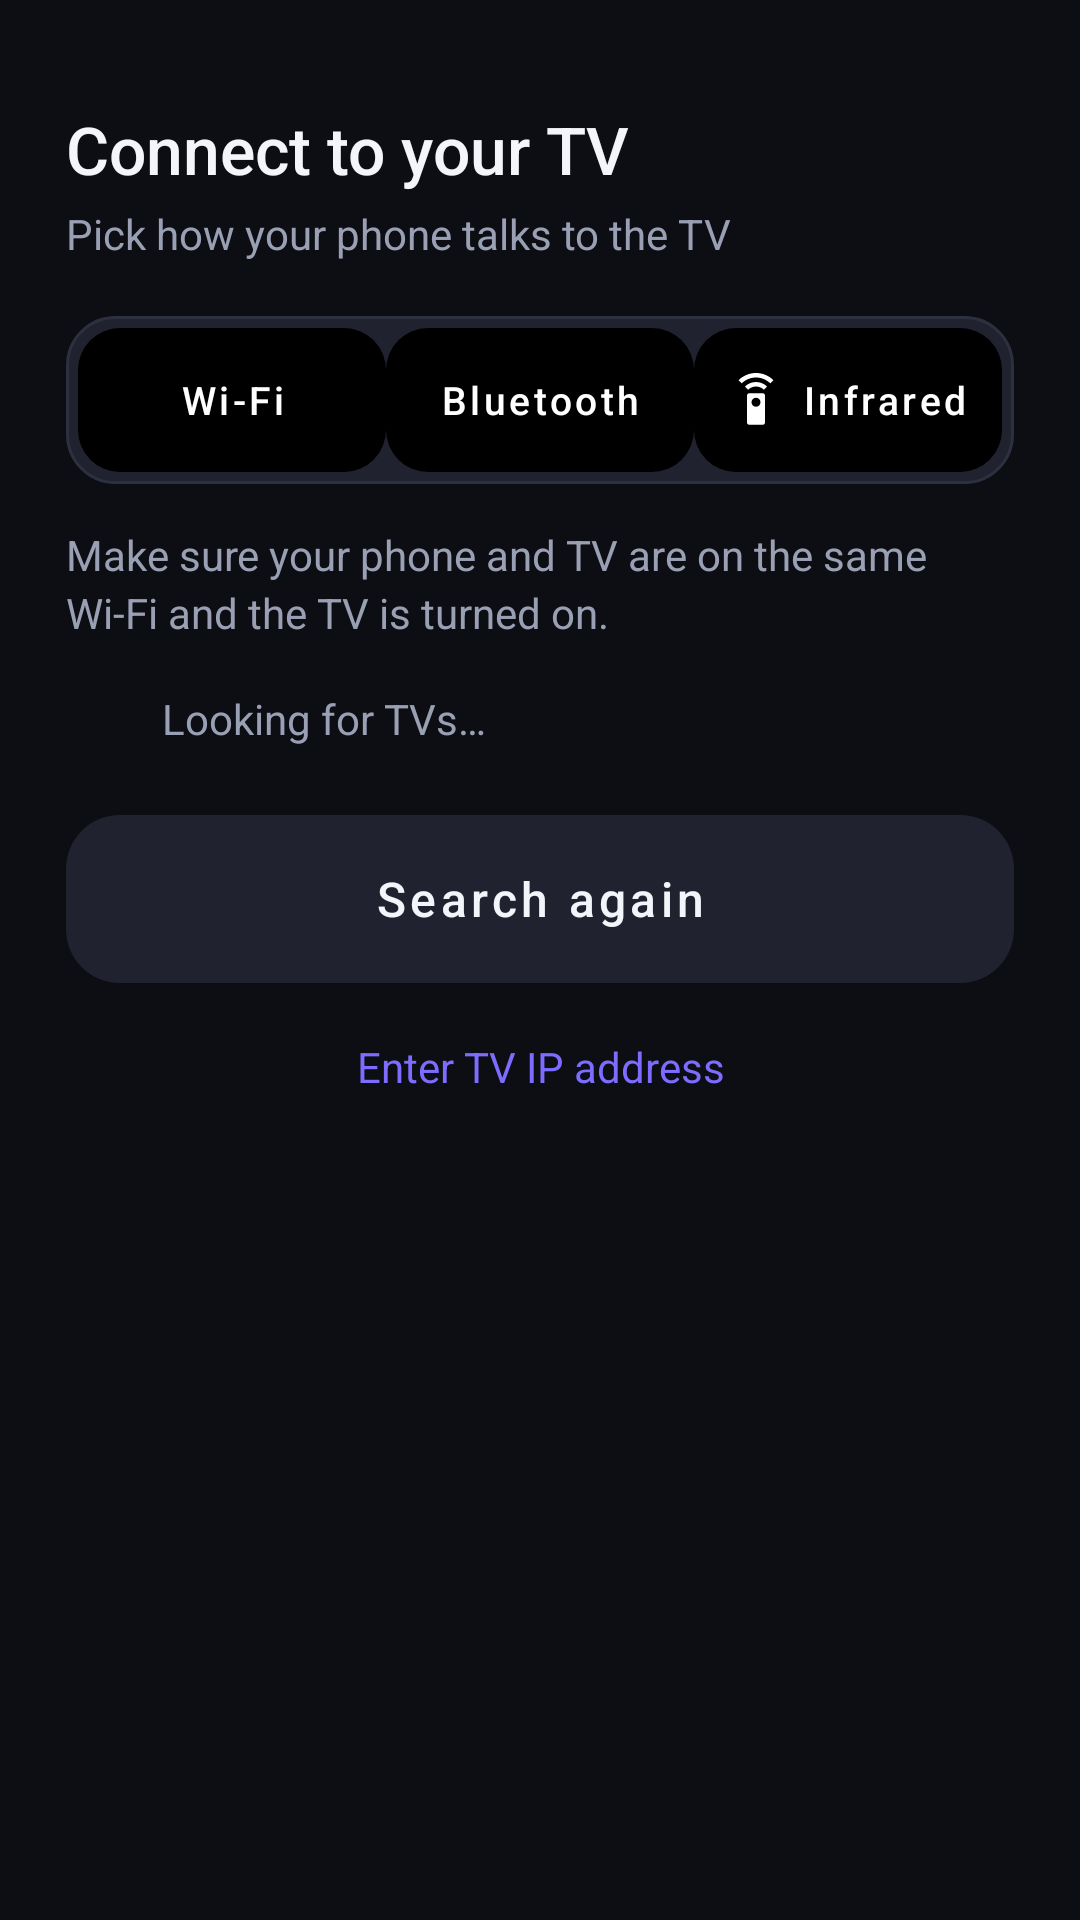

Write the Android layout XML for this screen, with the resource values it uses.
<!-- AndroidManifest.xml: application theme Theme.IrTvRemote -->
<!-- res/layout/sheet_connect.xml -->
<?xml version="1.0" encoding="utf-8"?>
<androidx.core.widget.NestedScrollView xmlns:android="http://schemas.android.com/apk/res/android"
    xmlns:app="http://schemas.android.com/apk/res-auto"
    android:layout_width="match_parent"
    android:layout_height="wrap_content">

    <LinearLayout
        android:layout_width="match_parent"
        android:layout_height="wrap_content"
        android:orientation="vertical"
        android:paddingHorizontal="22dp"
        android:paddingTop="12dp"
        android:paddingBottom="28dp">

        <View
            android:layout_width="40dp"
            android:layout_height="5dp"
            android:layout_gravity="center_horizontal"
            android:background="@drawable/bg_sheet_handle" />

        <TextView
            android:layout_width="match_parent"
            android:layout_height="wrap_content"
            android:layout_marginTop="18dp"
            android:fontFamily="sans-serif-medium"
            android:text="@string/connect_title"
            android:textColor="@color/text_primary"
            android:textSize="22sp" />

        <TextView
            style="@style/BodyText"
            android:layout_width="match_parent"
            android:layout_height="wrap_content"
            android:layout_marginTop="4dp"
            android:text="@string/connect_subtitle" />

        <FrameLayout
            android:layout_width="match_parent"
            android:layout_height="wrap_content"
            android:layout_marginTop="18dp"
            android:background="@drawable/bg_input_field"
            android:padding="4dp">

            <LinearLayout
                android:id="@+id/sheetTabs"
                android:layout_width="match_parent"
                android:layout_height="wrap_content"
                android:orientation="horizontal">

                <com.google.android.material.button.MaterialButton
                    android:id="@+id/sheetTabWifi"
                    style="@style/TabButton"
                    android:text="@string/link_wifi"
                    app:icon="@drawable/ic_wifi" />

                <com.google.android.material.button.MaterialButton
                    android:id="@+id/sheetTabBt"
                    style="@style/TabButton"
                    android:text="@string/link_bluetooth"
                    app:icon="@drawable/ic_bluetooth" />

                <com.google.android.material.button.MaterialButton
                    android:id="@+id/sheetTabIr"
                    style="@style/TabButton"
                    android:text="@string/link_ir"
                    app:icon="@drawable/ic_ir" />
            </LinearLayout>
        </FrameLayout>

        <TextView
            android:id="@+id/sheetStatus"
            android:layout_width="match_parent"
            android:layout_height="wrap_content"
            android:layout_marginTop="14dp"
            android:textColor="@color/warning"
            android:textSize="14sp"
            android:visibility="gone" />

        
        <LinearLayout
            android:id="@+id/wifiSection"
            android:layout_width="match_parent"
            android:layout_height="wrap_content"
            android:layout_marginTop="14dp"
            android:orientation="vertical">

            <TextView
                style="@style/BodyText"
                android:layout_width="match_parent"
                android:layout_height="wrap_content"
                android:text="@string/wifi_hint" />

            <LinearLayout
                android:id="@+id/searchingRow"
                android:layout_width="match_parent"
                android:layout_height="wrap_content"
                android:layout_marginTop="16dp"
                android:gravity="center_vertical"
                android:orientation="horizontal">

                <ProgressBar
                    android:layout_width="20dp"
                    android:layout_height="20dp"
                    android:indeterminateTint="@color/accent" />

                <TextView
                    android:layout_width="wrap_content"
                    android:layout_height="wrap_content"
                    android:layout_marginStart="12dp"
                    android:text="@string/wifi_searching"
                    android:textColor="@color/text_secondary"
                    android:textSize="14sp" />
            </LinearLayout>

            <LinearLayout
                android:id="@+id/wifiDeviceList"
                android:layout_width="match_parent"
                android:layout_height="wrap_content"
                android:layout_marginTop="8dp"
                android:orientation="vertical" />

            <TextView
                android:id="@+id/wifiEmpty"
                style="@style/BodyText"
                android:layout_width="match_parent"
                android:layout_height="wrap_content"
                android:layout_marginTop="12dp"
                android:text="@string/wifi_none"
                android:visibility="gone" />

            <com.google.android.material.button.MaterialButton
                android:id="@+id/btnSearchAgain"
                style="@style/SecondaryButton"
                android:layout_width="match_parent"
                android:layout_marginTop="14dp"
                android:text="@string/search_again"
                app:icon="@drawable/ic_refresh" />

            <TextView
                android:id="@+id/btnShowIp"
                android:layout_width="wrap_content"
                android:layout_height="48dp"
                android:layout_gravity="center_horizontal"
                android:layout_marginTop="4dp"
                android:background="?attr/selectableItemBackground"
                android:gravity="center"
                android:paddingHorizontal="12dp"
                android:text="@string/enter_ip"
                android:textColor="@color/accent"
                android:textSize="14sp" />

            <LinearLayout
                android:id="@+id/ipGroup"
                android:layout_width="match_parent"
                android:layout_height="wrap_content"
                android:gravity="center_vertical"
                android:orientation="horizontal"
                android:visibility="gone">

                <EditText
                    android:id="@+id/ipInput"
                    android:layout_width="0dp"
                    android:layout_height="56dp"
                    android:layout_weight="1"
                    android:background="@drawable/bg_input_field"
                    android:digits="0123456789."
                    android:hint="@string/ip_hint"
                    android:imeOptions="actionGo"
                    android:importantForAutofill="no"
                    android:inputType="number|numberDecimal"
                    android:paddingHorizontal="16dp"
                    android:textColor="@color/text_primary"
                    android:textColorHint="@color/text_faint"
                    android:textSize="16sp" />

                <com.google.android.material.button.MaterialButton
                    android:id="@+id/btnIpConnect"
                    style="@style/PrimaryButton"
                    android:layout_width="wrap_content"
                    android:layout_marginStart="10dp"
                    android:text="@string/connect" />
            </LinearLayout>
        </LinearLayout>

        
        <LinearLayout
            android:id="@+id/btSection"
            android:layout_width="match_parent"
            android:layout_height="wrap_content"
            android:layout_marginTop="14dp"
            android:orientation="vertical"
            android:visibility="gone">

            <TextView
                android:id="@+id/btSteps"
                style="@style/BodyText"
                android:layout_width="match_parent"
                android:layout_height="wrap_content"
                android:text="@string/bt_steps" />

            <com.google.android.material.button.MaterialButton
                android:id="@+id/btnBtVisible"
                style="@style/PrimaryButton"
                android:layout_width="match_parent"
                android:layout_marginTop="16dp"
                android:text="@string/bt_make_visible"
                app:icon="@drawable/ic_bluetooth" />

            <TextView
                style="@style/SectionLabel"
                android:layout_width="match_parent"
                android:layout_height="wrap_content"
                android:layout_marginTop="22dp"
                android:text="@string/bt_paired_label" />

            <LinearLayout
                android:id="@+id/btDeviceList"
                android:layout_width="match_parent"
                android:layout_height="wrap_content"
                android:layout_marginTop="8dp"
                android:orientation="vertical" />

            <TextView
                android:id="@+id/btEmpty"
                style="@style/BodyText"
                android:layout_width="match_parent"
                android:layout_height="wrap_content"
                android:layout_marginTop="8dp"
                android:text="@string/bt_none_paired"
                android:visibility="gone" />
        </LinearLayout>

        
        <LinearLayout
            android:id="@+id/irSection"
            android:layout_width="match_parent"
            android:layout_height="wrap_content"
            android:layout_marginTop="14dp"
            android:orientation="vertical"
            android:visibility="gone">

            <TextView
                android:id="@+id/irText"
                style="@style/BodyText"
                android:layout_width="match_parent"
                android:layout_height="wrap_content"
                android:text="@string/ir_hint" />

            <TextView
                android:id="@+id/irBrandLabel"
                style="@style/SectionLabel"
                android:layout_width="match_parent"
                android:layout_height="wrap_content"
                android:layout_marginTop="18dp"
                android:text="@string/brand_label" />

            <com.google.android.material.chip.ChipGroup
                android:id="@+id/irBrandGroup"
                android:layout_width="match_parent"
                android:layout_height="wrap_content"
                android:layout_marginTop="8dp"
                app:chipSpacingHorizontal="8dp"
                app:selectionRequired="true"
                app:singleSelection="true" />

            <com.google.android.material.button.MaterialButton
                android:id="@+id/btnUseIr"
                style="@style/PrimaryButton"
                android:layout_width="match_parent"
                android:layout_marginTop="18dp"
                android:text="@string/use_ir"
                app:icon="@drawable/ic_ir" />
        </LinearLayout>
    </LinearLayout>
</androidx.core.widget.NestedScrollView>
<!-- resources referenced by this layout -->
<resources>
  <color name="accent">#7C6CFF</color>
  <color name="text_faint">#5F6578</color>
  <color name="text_primary">#F4F5FA</color>
  <color name="text_secondary">#9AA0B4</color>
  <color name="warning">#FBBF24</color>
  <!-- drawable bg_input_field (drawable) -->
  <?xml version="1.0" encoding="utf-8"?>
  <shape xmlns:android="http://schemas.android.com/apk/res/android">
      <solid android:color="@color/surface_high" />
      <stroke android:width="1dp" android:color="@color/outline" />
      <corners android:radius="16dp" />
  </shape>
  <string name="brand_label">TV BRAND</string>
  <string name="bt_make_visible">Make phone visible</string>
  <string name="bt_none_paired">No paired devices yet. Pair from your TV first.</string>
  <string name="bt_paired_label">PAIRED DEVICES</string>
  <string name="bt_steps">1. On your TV open Settings › Remotes &amp; Accessories (or Bluetooth) › Add device.\n2. Tap \"Make phone visible\" and choose this phone on the TV.\nAlready paired? Just tap your TV below.</string>
  <string name="connect">Connect</string>
  <string name="connect_subtitle">Pick how your phone talks to the TV</string>
  <string name="connect_title">Connect to your TV</string>
  <string name="enter_ip">Enter TV IP address</string>
  <string name="ip_hint">e.g. 192.168.1.50</string>
  <string name="ir_hint">Uses your phone\'s infrared blaster, like a normal remote. Point the top of the phone at the TV.</string>
  <string name="link_bluetooth">Bluetooth</string>
  <string name="link_ir">Infrared</string>
  <string name="link_wifi">Wi‑Fi</string>
  <string name="search_again">Search again</string>
  <string name="use_ir">Use infrared</string>
  <string name="wifi_hint">Make sure your phone and TV are on the same Wi‑Fi and the TV is turned on.</string>
  <string name="wifi_none">No TV found yet. Turn the TV on and tap Search again, or enter its IP address (TV Settings › Network).</string>
  <string name="wifi_searching">Looking for TVs…</string>
  <style name="BodyText">
          <item name="android:textColor">@color/text_secondary</item>
          <item name="android:textSize">14sp</item>
          <item name="android:lineSpacingExtra">3dp</item>
      </style>
  <style name="SecondaryButton" parent="PrimaryButton">
          <item name="backgroundTint">@color/surface_high</item>
          <item name="android:textColor">@color/text_primary</item>
          <item name="iconTint">@color/text_primary</item>
      </style>
  <style name="SectionLabel">
          <item name="android:textColor">@color/text_secondary</item>
          <item name="android:textSize">13sp</item>
          <item name="android:fontFamily">sans-serif-medium</item>
          <item name="android:letterSpacing">0.04</item>
      </style>
  <color name="surface_high">#20232F</color>
  <color name="outline">#2C3040</color>
  <color name="on_accent">#FFFFFF</color>
  <color name="surface_pressed">#2A2E3D</color>
  <color name="accent_soft">#2A2551</color>
  <color name="surface">#171922</color>
  <color name="bg">#0D0E13</color>
  <style name="ThemeOverlay.Remote.BottomSheet" parent="ThemeOverlay.MaterialComponents.BottomSheetDialog">
          <item name="bottomSheetStyle">@style/Remote.BottomSheet</item>
          <item name="android:navigationBarColor">@color/surface</item>
          <item name="elevationOverlayEnabled">false</item>
      </style>
  <style name="Remote.BottomSheet" parent="Widget.MaterialComponents.BottomSheet.Modal">
          <item name="backgroundTint">@color/surface</item>
          <item name="shapeAppearanceOverlay">@style/ShapeTopRounded</item>
      </style>
  <style name="ShapeTopRounded" parent="">
          <item name="cornerSizeTopLeft">28dp</item>
          <item name="cornerSizeTopRight">28dp</item>
          <item name="cornerSizeBottomLeft">0dp</item>
          <item name="cornerSizeBottomRight">0dp</item>
      </style>
</resources>
